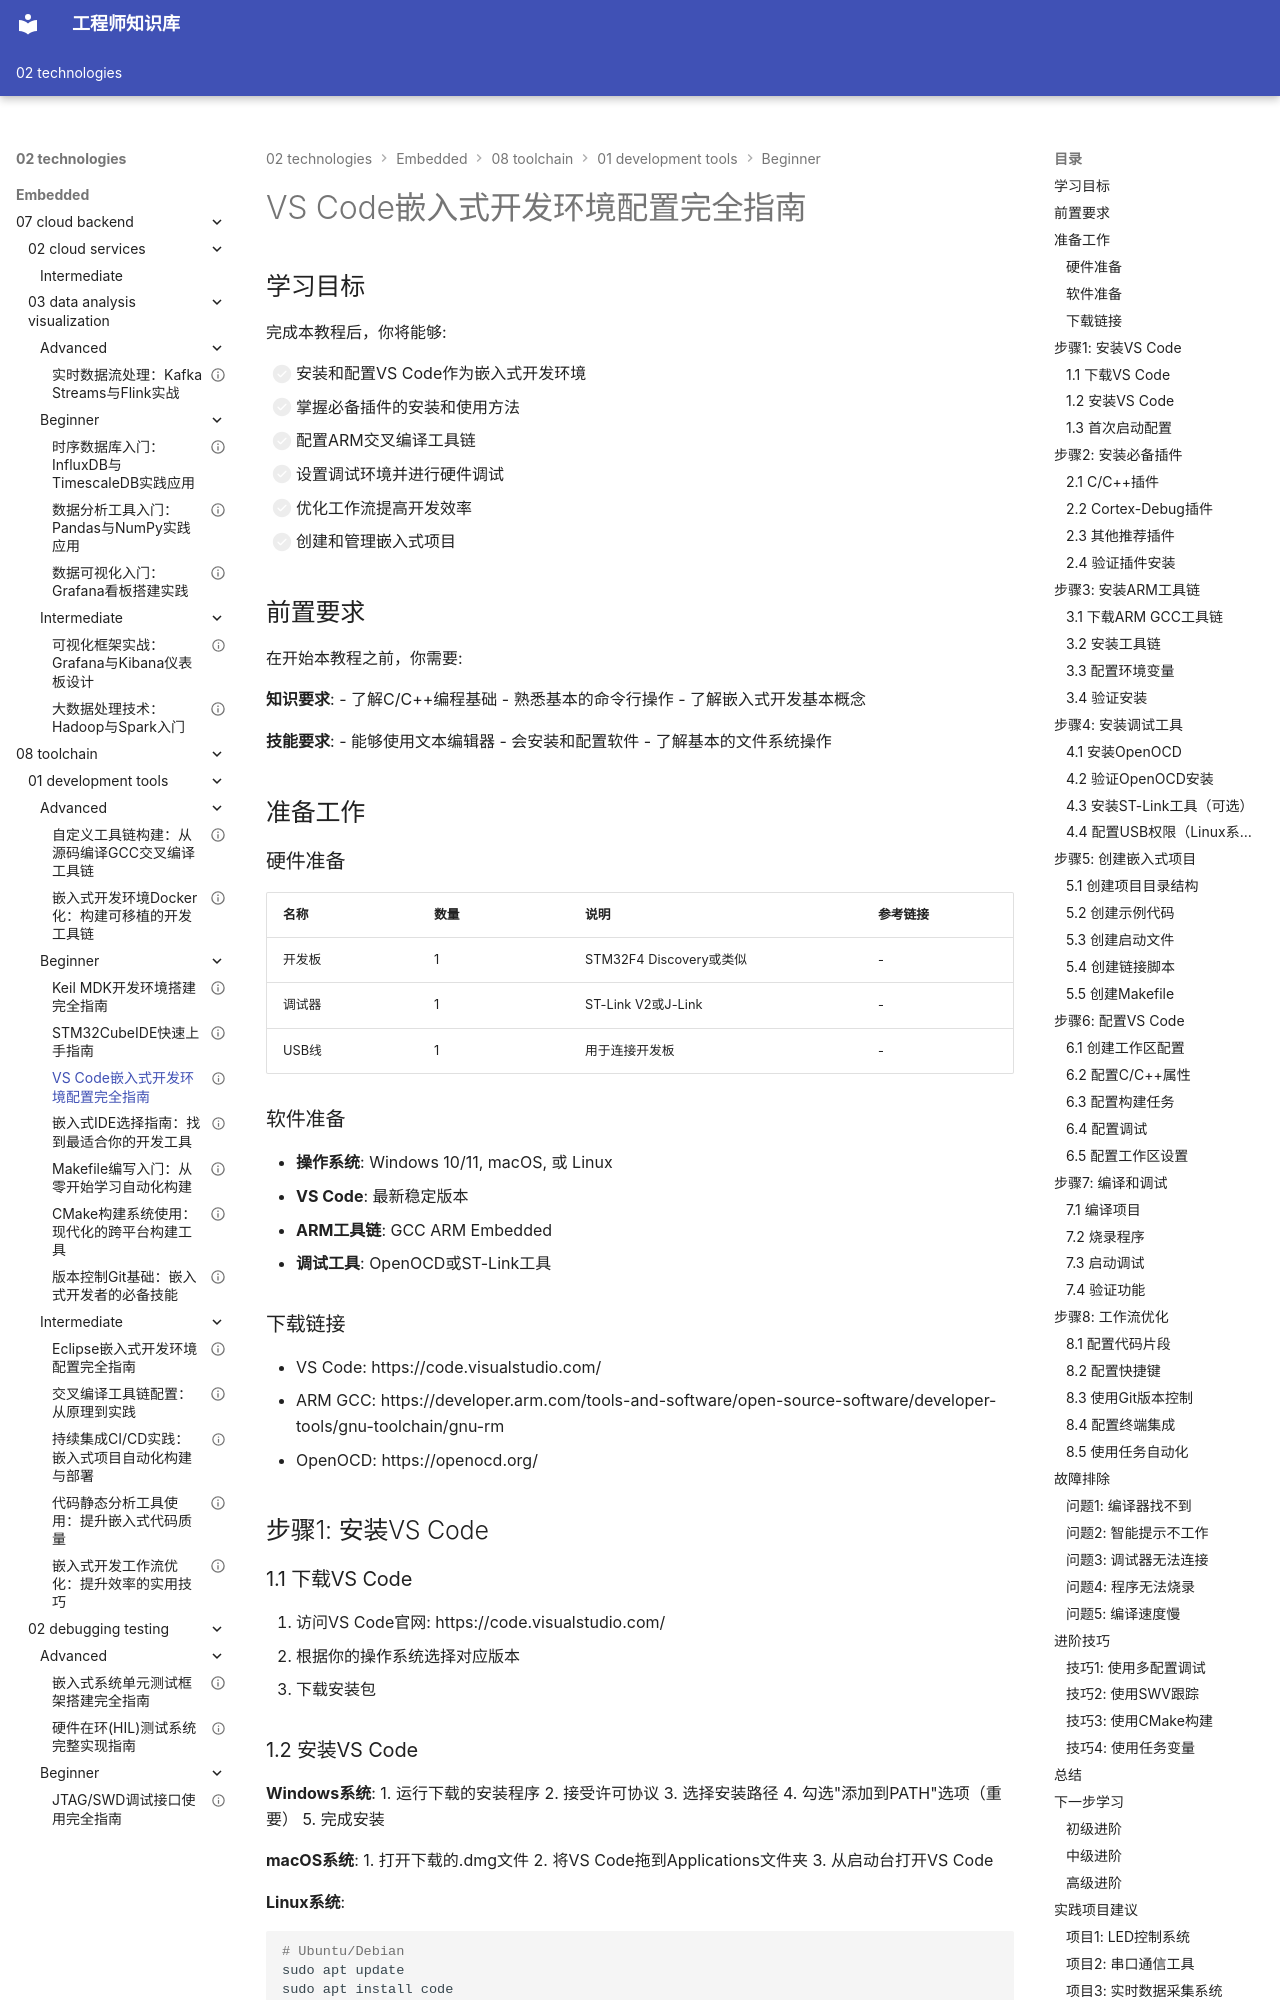

repository: Vuiora/knowledge-os · page: 02-technologies/embedded/08-toolchain/01-development-tools/beginner/03-vscode-embedded/index.html · generator: mkdocs

---
title: "VS Code嵌入式开发环境配置完全指南"
description: "详细介绍如何配置VS Code进行嵌入式开发，包括插件安装、编译环境配置、调试设置和工作流优化，帮助开发者打造高效的嵌入式开发环境"
slug: "vscode-embedded-development-setup"

# 分类信息
domain: "工具链"
module: "开发工具"
content_type: "tutorial"
skill_level: "beginner"

# 标签和关联
tags:
  - VS Code
  - 嵌入式开发
  - 开发环境
  - IDE配置
  - 编译调试
prerequisites: []
related_contents: []

# 学习信息
estimated_time: 80
difficulty_score: 2

# 作者和版本
author: "嵌入式知识平台"
author_id: "embedded-platform"
created_at: "2024-01-15"
updated_at: "2024-01-15"
version: "1.0"

# 语言和本地化
language: "zh-CN"
translations: []

# 状态和可见性
status: "published"
is_featured: true
is_premium: false

# SEO和元数据
keywords:
  - VS Code嵌入式开发
  - VS Code配置
  - 嵌入式IDE
  - ARM开发环境
  - STM32开发
cover_image: ""
---

# VS Code嵌入式开发环境配置完全指南


## 学习目标

完成本教程后，你将能够:

- [ ] 安装和配置VS Code作为嵌入式开发环境
- [ ] 掌握必备插件的安装和使用方法
- [ ] 配置ARM交叉编译工具链
- [ ] 设置调试环境并进行硬件调试
- [ ] 优化工作流提高开发效率
- [ ] 创建和管理嵌入式项目

## 前置要求

在开始本教程之前，你需要:

**知识要求**:
- 了解C/C++编程基础
- 熟悉基本的命令行操作
- 了解嵌入式开发基本概念

**技能要求**:
- 能够使用文本编辑器
- 会安装和配置软件
- 了解基本的文件系统操作

## 准备工作

### 硬件准备

| 名称 | 数量 | 说明 | 参考链接 |
|------|------|------|----------|
| 开发板 | 1 | STM32F4 Discovery或类似 | - |
| 调试器 | 1 | ST-Link V2或J-Link | - |
| USB线 | 1 | 用于连接开发板 | - |

### 软件准备

- **操作系统**: Windows 10/11, macOS, 或 Linux
- **VS Code**: 最新稳定版本
- **ARM工具链**: GCC ARM Embedded
- **调试工具**: OpenOCD或ST-Link工具

### 下载链接

- VS Code: https://code.visualstudio.com/
- ARM GCC: https://developer.arm.com/tools-and-software/open-source-software/developer-tools/gnu-toolchain/gnu-rm
- OpenOCD: https://openocd.org/

## 步骤1: 安装VS Code

### 1.1 下载VS Code

1. 访问VS Code官网: https://code.visualstudio.com/
2. 根据你的操作系统选择对应版本
3. 下载安装包
